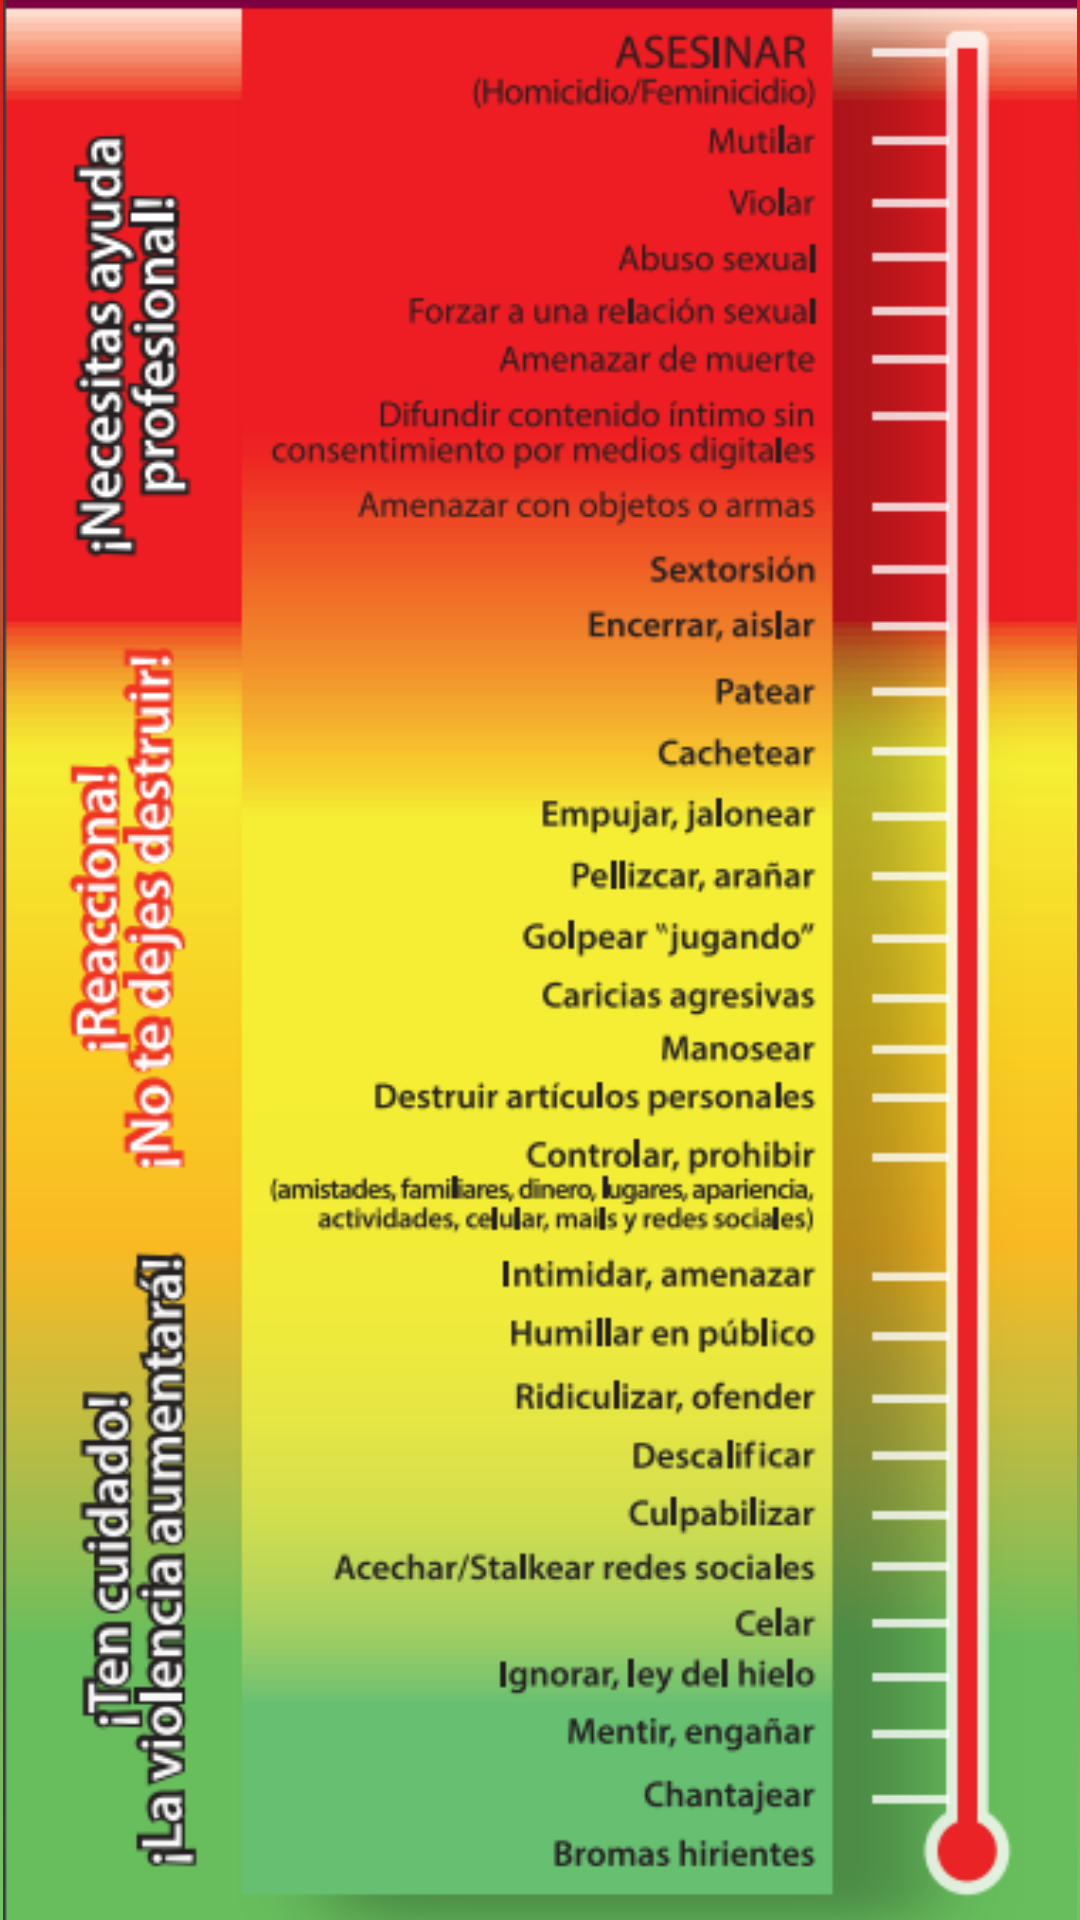

Produce the Android XML layout that renders to this screen, including the resource entries it uses.
<!-- AndroidManifest.xml: application theme Theme.AppProyectoFinal -->
<!-- res/layout/fragment_violentrometro.xml -->
<?xml version="1.0" encoding="utf-8"?>
<androidx.constraintlayout.widget.ConstraintLayout xmlns:android="http://schemas.android.com/apk/res/android"
    xmlns:app="http://schemas.android.com/apk/res-auto"
    xmlns:tools="http://schemas.android.com/tools"
    android:layout_width="match_parent"
    android:layout_height="match_parent"
    android:background="@drawable/violent_bkgr">

    <ImageView
        android:id="@+id/imageView2"
        android:layout_width="wrap_content"
        android:layout_height="wrap_content"
        app:layout_constraintBottom_toBottomOf="parent"
        app:layout_constraintEnd_toEndOf="parent"
        app:layout_constraintStart_toStartOf="parent"
        app:layout_constraintTop_toTopOf="parent"
        app:srcCompat="@drawable/vtm" />
</androidx.constraintlayout.widget.ConstraintLayout>
<!-- resources referenced by this layout -->
<resources>
  <!-- drawable violent_bkgr (drawable) -->
  <?xml version="1.0" encoding="utf-8"?>
  <shape xmlns:android="http://schemas.android.com/apk/res/android">
      
  
      
      <gradient android:type="linear" android:angle="90"
          android:startColor="#70C667" android:endColor="#DB1A1A"/>
  </shape>
  <!-- drawable vtm: png bitmap (drawable, 116609 bytes) -->
  <style name="Theme.AppProyectoFinal" parent="Base.Theme.AppProyectoFinal" />
  <style name="Base.Theme.AppProyectoFinal" parent="Theme.Material3.DayNight.NoActionBar">
          
          
      </style>
</resources>
